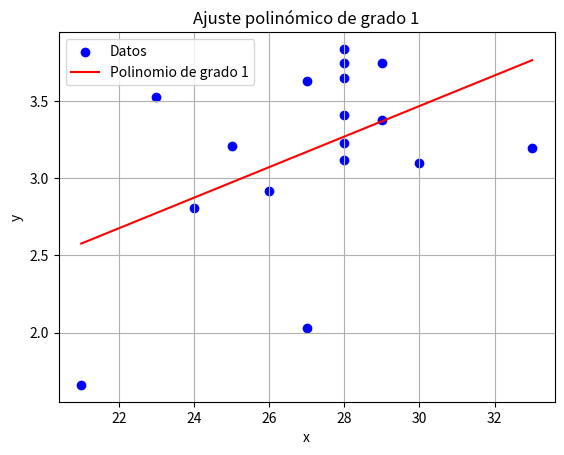

Recreate this plot in Python.
import numpy as np
import matplotlib.pyplot as plt

def ajuste_polinomico(x, y, grado):
    """
    Realiza un ajuste polinómico de grado especificado a los datos dados (x, y).

    Parameters:
    x : array-like
        Datos de entrada en el eje x.
    y : array-like
        Datos de entrada en el eje y.
    grado : int
        Grado del polinomio de ajuste.

    Returns:
    coeficientes : ndarray
        Coeficientes del polinomio de mejor ajuste.
    """
    # Convertir los arreglos a arrays de numpy
    x = np.array(x)
    y = np.array(y)

    # Ajuste polinómico de grado especificado
    coeficientes = np.polyfit(x, y, grado)

    return coeficientes

def evaluar_polinomio(coeficientes, x):
    """
    Evalúa el polinomio definido por los coeficientes dados en los puntos x.

    Parameters:
    coeficientes : array-like
        Coeficientes del polinomio.
    x : array-like
        Puntos donde se evalúa el polinomio.

    Returns:
    y : ndarray
        Valores del polinomio evaluado en los puntos x.
    """
    # Evaluar el polinomio en los puntos x
    y = np.polyval(coeficientes, x)
    return y

def calcular_error(x, y, coeficientes):
    """
    Calcula el error cuadrático entre los datos dados y la aproximación polinómica.

    Parameters:
    x : array-like
        Datos de entrada en el eje x.
    y : array-like
        Datos de entrada en el eje y.
    coeficientes : array-like
        Coeficientes del polinomio de ajuste.

    Returns:
    error : float
        Error cuadrático entre los datos reales y la aproximación polinómica.
    """
    # Evaluar el polinomio en los puntos x
    y_aproximado = evaluar_polinomio(coeficientes, x)

    # Calcular el error cuadrático
    error = np.sum((y_aproximado - y)**2)

    return error

# Ejemplo de uso
x = [28, 25, 28, 27, 28, 33, 28, 29, 23, 27, 29, 28, 21, 28, 26, 30, 24]
y = [3.84, 3.21, 3.23, 3.63, 3.75, 3.20, 3.41, 3.38, 3.53, 2.03, 3.75, 3.65, 1.66, 3.12, 2.92, 3.10, 2.81]

grado = 1  # Cambia el grado del polinomio aquí

# Obtener los coeficientes del polinomio de mejor ajuste
coeficientes = ajuste_polinomico(x, y, grado)
print(f"Coeficientes del polinomio de grado {grado}: {coeficientes}")
print(f"La ecuación de la recta es: y = {coeficientes[0]:.5f} * x + {coeficientes[1]:.5f}")

# Calcular el error cuadrático
error = calcular_error(x, y, coeficientes)
print(f"Error cuadrático total: {error}")

# Generar valores de y ajustados para la gráfica
x_fit = np.linspace(min(x), max(x), 100)
y_fit = evaluar_polinomio(coeficientes, x_fit)

# Graficar los puntos y la curva de mejor ajuste
plt.scatter(x, y, color='blue', label='Datos')
plt.plot(x_fit, y_fit, color='red', label=f'Polinomio de grado {grado}')
plt.xlabel('x')
plt.ylabel('y')
plt.legend()
plt.title(f'Ajuste polinómico de grado {grado}')
plt.grid(True)
plt.show()
